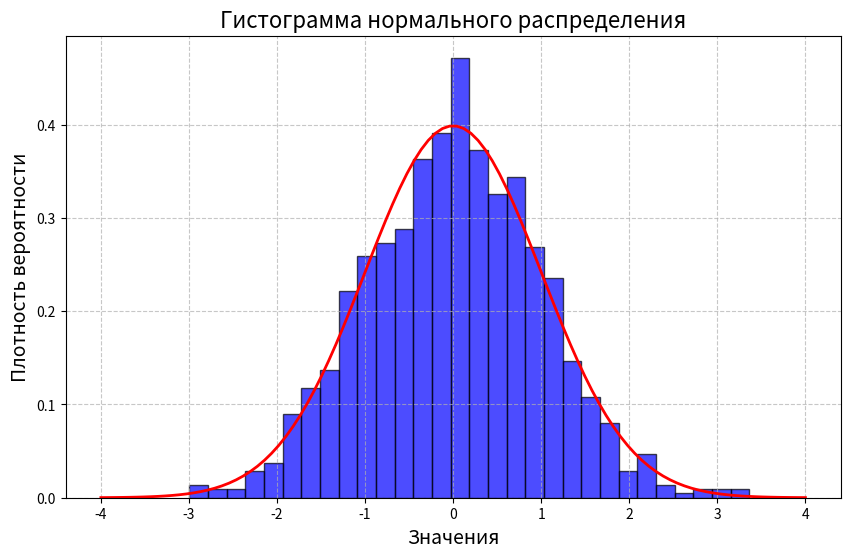

Recreate this plot in Python.
import numpy as np
import matplotlib.pyplot as plt

# Параметры нормального распределения
mean = 0          # Среднее значение
std_dev = 1       # Стандартное отклонение
num_samples = 1000  # Количество образцов

# Генерация случайных чисел по нормальному распределению
data = np.random.normal(mean, std_dev, num_samples)

# Создание гистограммы
plt.figure(figsize=(10, 6))
plt.hist(data, bins=30, density=True, alpha=0.7, color='blue', edgecolor='black')

# Добавление линии плотности нормального распределения для сравнения
x = np.linspace(-4, 4, 100)
plt.plot(x, 1/(std_dev * np.sqrt(2 * np.pi)) * np.exp(-0.5 * ((x - mean)/std_dev)**2),
         color='red', linewidth=2)

# Настройка графика
plt.title('Гистограмма нормального распределения', fontsize=16)
plt.xlabel('Значения', fontsize=14)
plt.ylabel('Плотность вероятности', fontsize=14)
plt.grid(True, linestyle='--', alpha=0.7)

# Отображение графика
plt.show()
